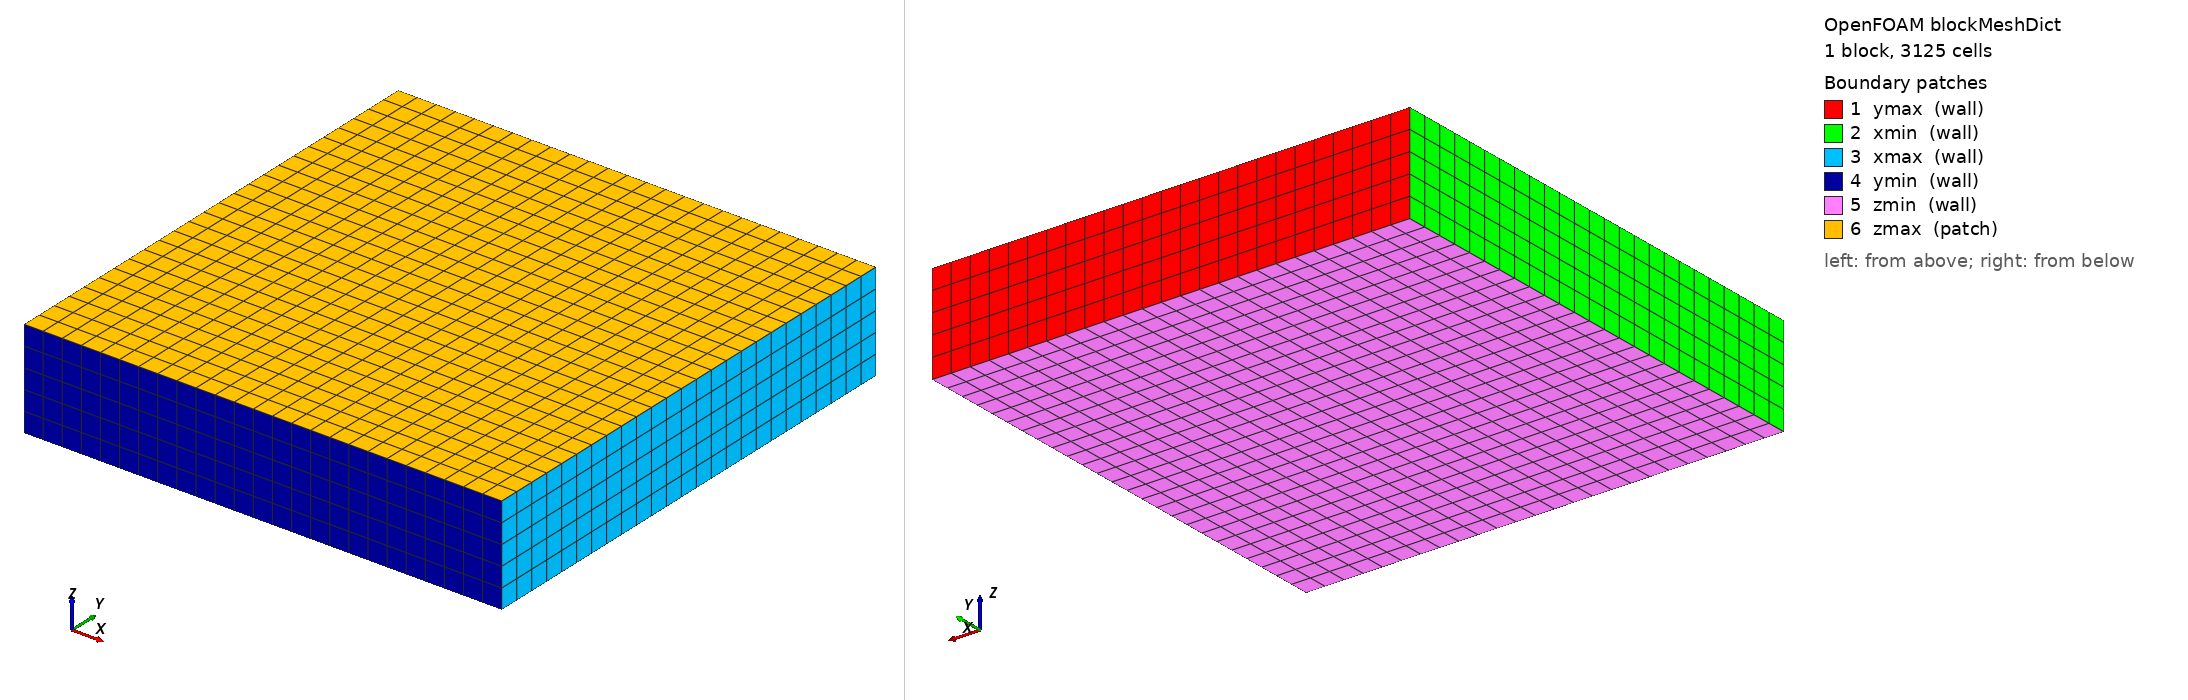

OpenFOAM case: the mesh blockMesh builds from blockMeshDict, 1 block(s), 3125 cells. Boundary patches (legend numbers): 1 ymax (wall), 2 xmin (wall), 3 xmax (wall), 4 ymin (wall), 5 zmin (wall), 6 zmax (patch). Left view from above one corner, right view from below the opposite corner. Boundary conditions: 0 field file(s) under 0/; 0 of 6 drawn patches have an entry in a shipped field file.

=== system/blockMeshDict ===
/*--------------------------------*- C++ -*----------------------------------*\
  =========                 |
  \\      /  F ield         | OpenFOAM: The Open Source CFD Toolbox
   \\    /   O peration     | Website:  https://openfoam.org
    \\  /    A nd           | Version:  13
     \\/     M anipulation  |
\*---------------------------------------------------------------------------*/
FoamFile
{
    format      ascii;
    class       dictionary;
    object      blockMeshDict;
}
// * * * * * * * * * * * * * * * * * * * * * * * * * * * * * * * * * * * * * //

convertToMeters 1;

vertices
(
    (-0.0019201663 -0.0019100796 -2.8859999999999585e-07)
    (0.0017569375999999999 -0.0019100796 -2.8859999999999585e-07)
    (0.0017569375999999999 0.0018344444 -2.8859999999999585e-07)
    (-0.0019201663 0.0018344444 -2.8859999999999585e-07)
    (-0.0019201663 -0.0019100796 0.0007562813)
    (0.0017569375999999999 -0.0019100796 0.0007562813)
    (0.0017569375999999999 0.0018344444 0.0007562813)
    (-0.0019201663 0.0018344444 0.0007562813)
);

blocks
(
    hex (0 1 2 3 4 5 6 7) (25 25 5) simpleGrading (1 1 1)
);

edges
(
);

boundary
(
    ymax
    {
        type wall;
        faces
        (
            (2 6 7 3)
        );
    }
    xmin
    {
        type wall;
        faces
        (
            (0 3 7 4)
        );
    }
    xmax
    {
        type wall;
        faces
        (
            (1 2 6 5)
        );
    }
    ymin
    {
        type wall;
        faces
        (
            (0 1 5 4)
        );
    }
    zmin
    {
        type wall;
        faces
        (
            (0 1 2 3)
        );
    }
    zmax
    {
        type patch;
        faces
        (
            (4 5 6 7)
        );
    }
);

mergePatchPairs
(
);


// ************************************************************************* //
